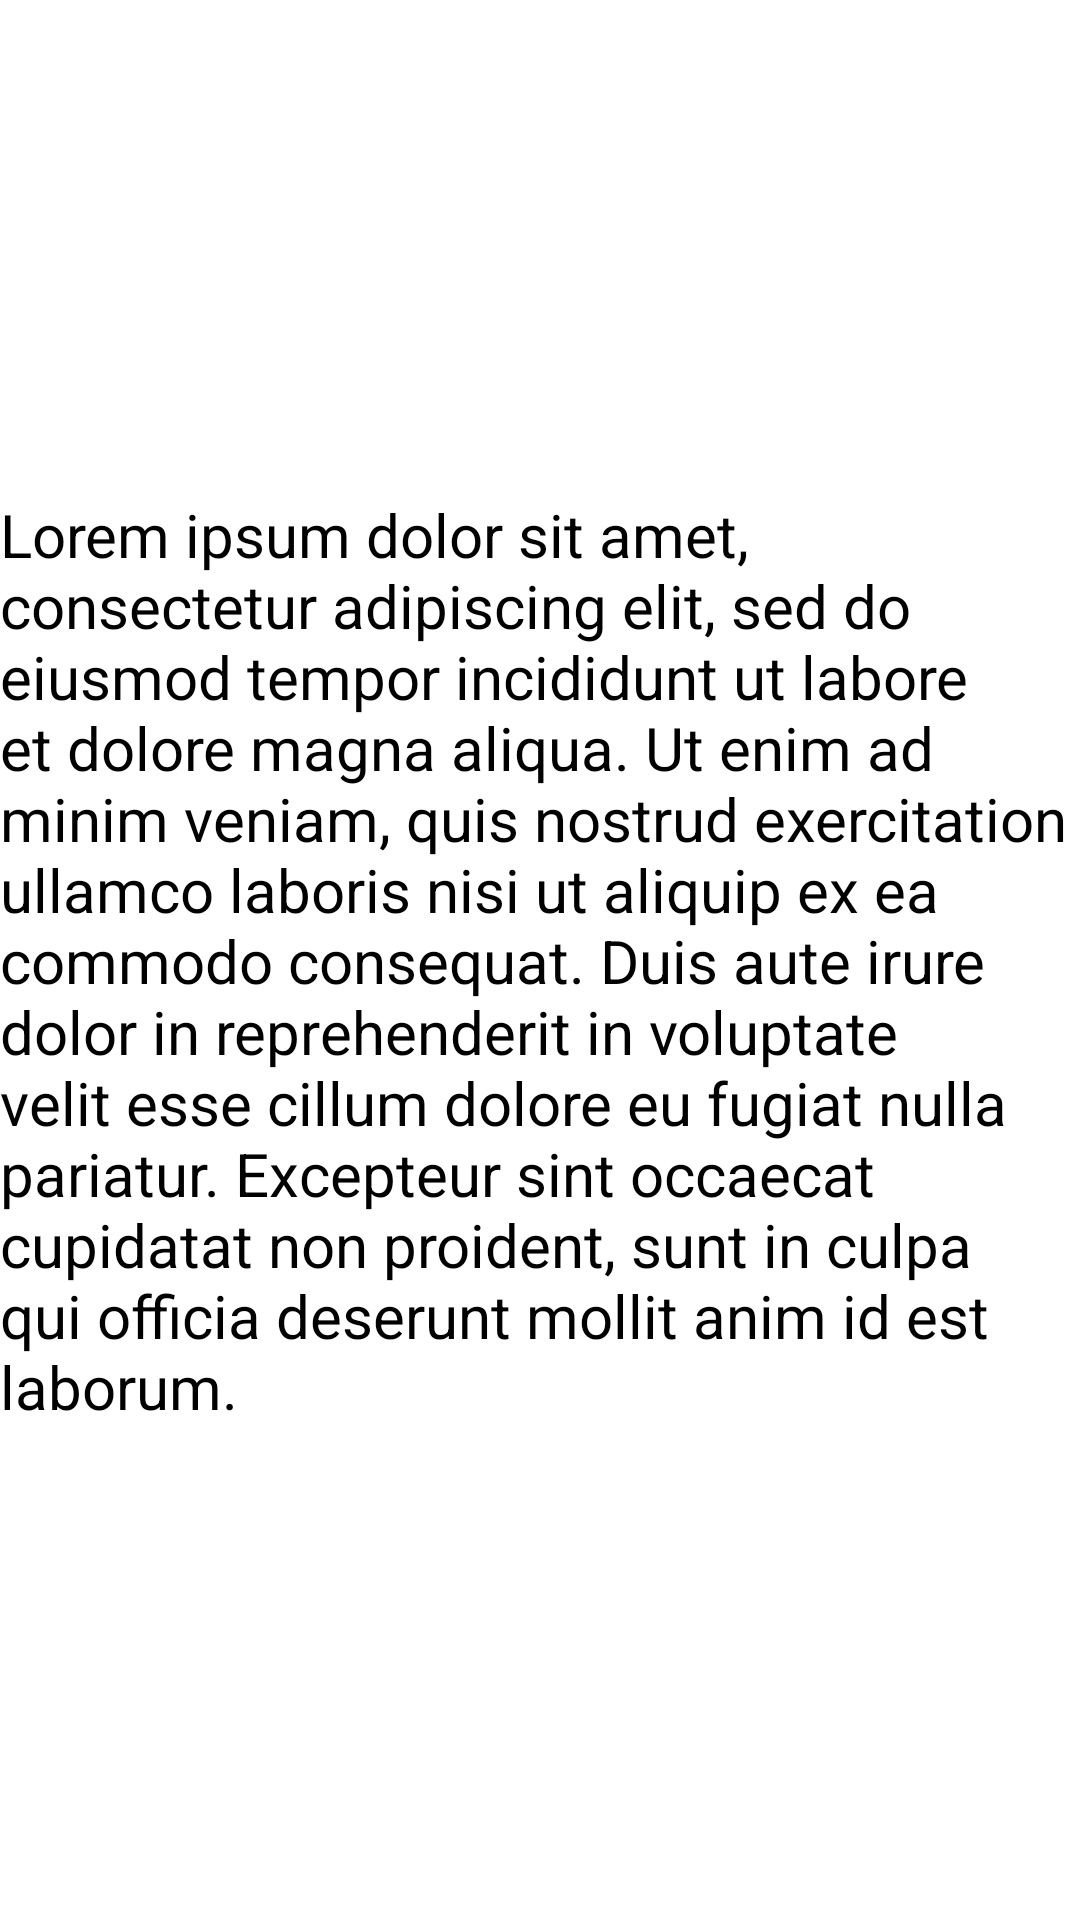

Layout XML and referenced resources for this Android screen:
<!-- AndroidManifest.xml: activity theme Theme.AppCompat.Translucent -->
<!-- res/layout/activity_blurred_modal.xml -->
<?xml version="1.0" encoding="utf-8"?>
<android.support.constraint.ConstraintLayout xmlns:android="http://schemas.android.com/apk/res/android"
    xmlns:app="http://schemas.android.com/apk/res-auto"
    xmlns:tools="http://schemas.android.com/tools"
    android:layout_width="match_parent"
    android:layout_height="match_parent"
    android:background="@android:color/transparent"
    tools:context="com.example.blurredactivity.BlurredModalActivity">

    <android.support.constraint.ConstraintLayout
        android:layout_width="0dp"
        android:layout_height="0dp"
        android:background="#88ffffff"
        app:layout_constraintBottom_toBottomOf="parent"
        app:layout_constraintLeft_toLeftOf="parent"
        app:layout_constraintRight_toRightOf="parent"
        app:layout_constraintTop_toTopOf="parent">

        <TextView
            android:layout_width="wrap_content"
            android:layout_height="wrap_content"
            android:text="Lorem ipsum dolor sit amet, consectetur adipiscing elit, sed do eiusmod tempor incididunt ut labore et dolore magna aliqua. Ut enim ad minim veniam, quis nostrud exercitation ullamco laboris nisi ut aliquip ex ea commodo consequat. Duis aute irure dolor in reprehenderit in voluptate velit esse cillum dolore eu fugiat nulla pariatur. Excepteur sint occaecat cupidatat non proident, sunt in culpa qui officia deserunt mollit anim id est laborum."
            android:textColor="@android:color/black"
            android:textSize="20sp"
            app:layout_constraintBottom_toBottomOf="parent"
            app:layout_constraintLeft_toLeftOf="parent"
            app:layout_constraintRight_toRightOf="parent"
            app:layout_constraintTop_toTopOf="parent" />

    </android.support.constraint.ConstraintLayout>

</android.support.constraint.ConstraintLayout>
<!-- resources referenced by this layout -->
<resources>
  <style name="Theme.AppCompat.Translucent">
          <item name="windowNoTitle">true</item>
          <item name="android:windowBackground">@android:color/transparent</item>
          <item name="android:colorBackgroundCacheHint">@null</item>
          <item name="android:windowIsTranslucent">true</item>
          <item name="android:windowAnimationStyle">@android:style/Animation</item>
      </style>
</resources>
